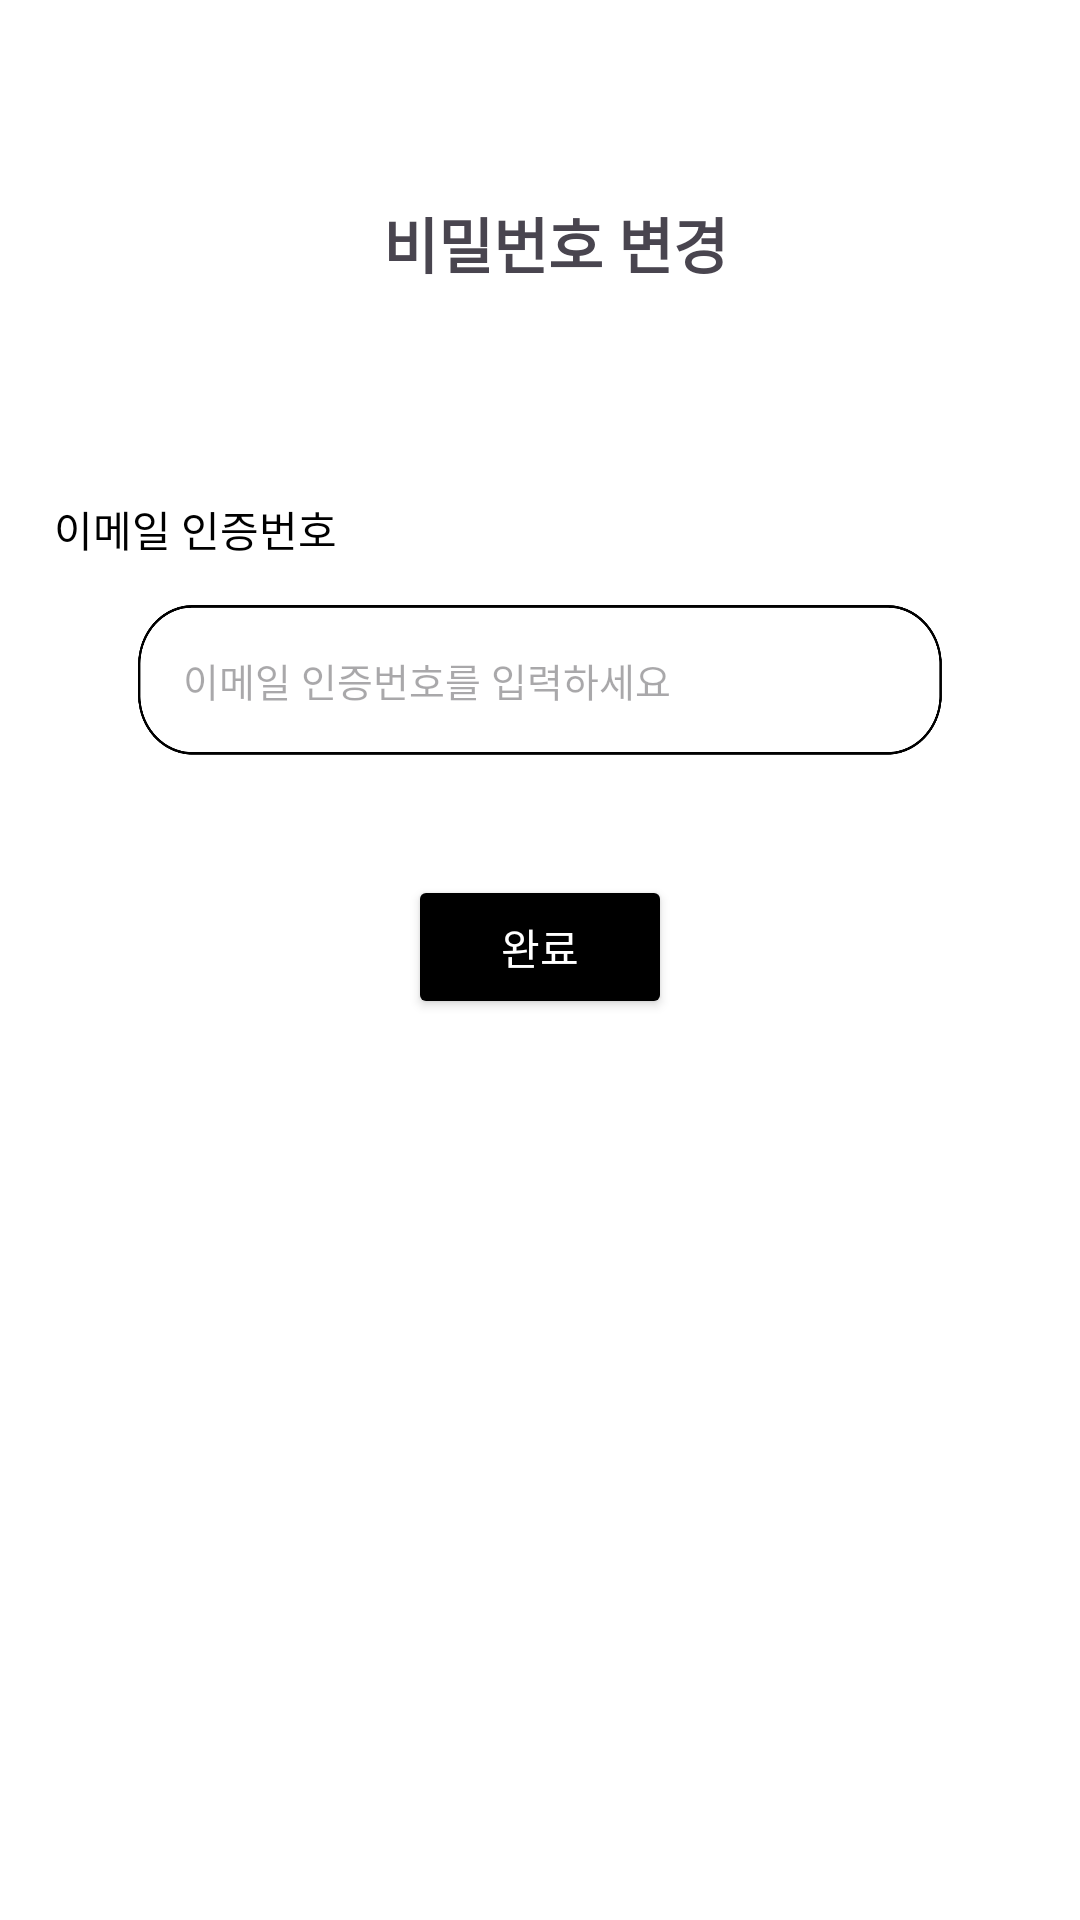

Here is an Android app screen rendered from its layout file. Give the layout XML and the strings, colors and styles it references.
<!-- AndroidManifest.xml: application theme Theme.Umc_wireframe -->
<!-- res/layout/fragment_password_change_verification.xml -->
<?xml version="1.0" encoding="utf-8"?>
<androidx.constraintlayout.widget.ConstraintLayout xmlns:android="http://schemas.android.com/apk/res/android"
    android:layout_width="match_parent"
    android:layout_height="match_parent"
    xmlns:app="http://schemas.android.com/apk/res-auto"
    android:padding="16dp">

    
    <androidx.constraintlayout.widget.ConstraintLayout
        android:id="@+id/topNavLayout"
        android:layout_width="match_parent"
        android:layout_height="wrap_content"
        android:orientation="horizontal"
        android:layout_marginTop="50dp"
        android:layout_marginStart="10dp"
        app:layout_constraintEnd_toEndOf="parent"
        app:layout_constraintStart_toStartOf="parent"
        app:layout_constraintTop_toTopOf="parent">

        
        <ImageButton
            android:id="@+id/backButton"
            android:layout_width="30dp"
            android:layout_height="30dp"
            android:background="@color/white"
            android:src="@drawable/left_arrow"
            app:layout_constraintStart_toStartOf="@id/topNavLayout"
            app:layout_constraintTop_toTopOf="@id/topNavLayout"
            app:layout_constraintBottom_toBottomOf="@+id/topNavLayout"/>

        <TextView
            android:id="@+id/tv_password_change_title"
            android:layout_width="wrap_content"
            android:layout_height="wrap_content"
            android:text="비밀번호 변경"
            android:textSize="20sp"
            android:textStyle="bold"
            app:layout_constraintStart_toStartOf="parent"
            app:layout_constraintStart_toEndOf="@id/backButton"
            app:layout_constraintEnd_toEndOf="parent"
            app:layout_constraintTop_toTopOf="parent"
            app:layout_constraintBottom_toBottomOf="parent"/>

    </androidx.constraintlayout.widget.ConstraintLayout>

    <androidx.constraintlayout.widget.ConstraintLayout
        android:id="@+id/emailLayout"
        android:layout_width="match_parent"
        android:layout_height="wrap_content"
        android:orientation="horizontal"
        android:layout_marginTop="50dp"
        android:layout_marginBottom="50dp"
        android:paddingTop="20dp"
        android:paddingBottom="20dp"
        app:layout_constraintTop_toBottomOf="@id/topNavLayout"
        app:layout_constraintBottom_toTopOf="@id/btn_emailcode_complete">

        <TextView
            android:id="@+id/tv_password"
            android:layout_width="wrap_content"
            android:layout_height="wrap_content"
            android:layout_marginStart="20dp"
            android:layout_marginEnd="250dp"
            android:layout_marginBottom="10dp"
            android:text="이메일 인증번호"
            android:textColor="@color/black"
            app:layout_constraintStart_toStartOf="@id/emailLayout"
            app:layout_constraintEnd_toEndOf="parent"
            app:layout_constraintBottom_toTopOf="@id/verify_email_code"/>

        <EditText
            android:id="@+id/verify_email_code"
            android:layout_width="match_parent"
            android:layout_marginHorizontal="30dp"
            android:layout_height="50dp"
            android:padding="15dp"
            android:textSize="13sp"
            android:layout_marginTop="15dp"
            android:background="@drawable/ic_rounded_edit_text"
            android:hint="이메일 인증번호를 입력하세요"
            app:layout_constraintTop_toBottomOf="@id/tv_password"
            app:layout_constraintStart_toStartOf="parent"
            app:layout_constraintEnd_toEndOf="parent"/>

        
        <TextView
            android:id="@+id/tv_emailcode_error_message"
            android:layout_width="wrap_content"
            android:layout_height="wrap_content"
            android:textColor="@android:color/holo_red_light"
            android:textSize="10sp"
            app:layout_constraintTop_toBottomOf="@id/verify_email_code"
            app:layout_constraintStart_toStartOf="@id/emailLayout"
            app:layout_constraintEnd_toEndOf="@id/emailLayout"
            app:layout_constraintBottom_toBottomOf="@id/emailLayout"
            android:visibility="gone"/>

    </androidx.constraintlayout.widget.ConstraintLayout>

    <Button
        android:id="@+id/btn_emailcode_complete"
        android:layout_width="wrap_content"
        android:layout_height="wrap_content"
        android:backgroundTint="@color/black"
        android:text="완료"
        android:textColor="@android:color/white"
        android:layout_marginTop="20dp"
        app:layout_constraintStart_toStartOf="parent"
        app:layout_constraintEnd_toEndOf="parent"
        app:layout_constraintTop_toBottomOf="@id/emailLayout"
        />

</androidx.constraintlayout.widget.ConstraintLayout>
<!-- resources referenced by this layout -->
<resources>
  <color name="black">#FF000000</color>
  <color name="white">#FFFFFFFF</color>
  <!-- drawable ic_rounded_edit_text: png bitmap (drawable, 11659 bytes) -->
  <style name="Theme.Umc_wireframe" parent="Base.Theme.Umc_wireframe" />
  <style name="Base.Theme.Umc_wireframe" parent="Theme.Material3.DayNight.NoActionBar">
          
          
          <item name="android:windowBackground">@android:color/white</item>
  
          <item name="switchStyle">@style/CustomSwitchStyle</item>
      </style>
  <style name="CustomSwitchStyle" parent="Widget.MaterialComponents.CompoundButton.Switch">
          
  
  
          
          <item name="colorControlActivated">@null</item>
          <item name="android:colorControlActivated">@null</item>
          <item name="colorSwitchThumbNormal">@null</item>
  
      </style>
</resources>
